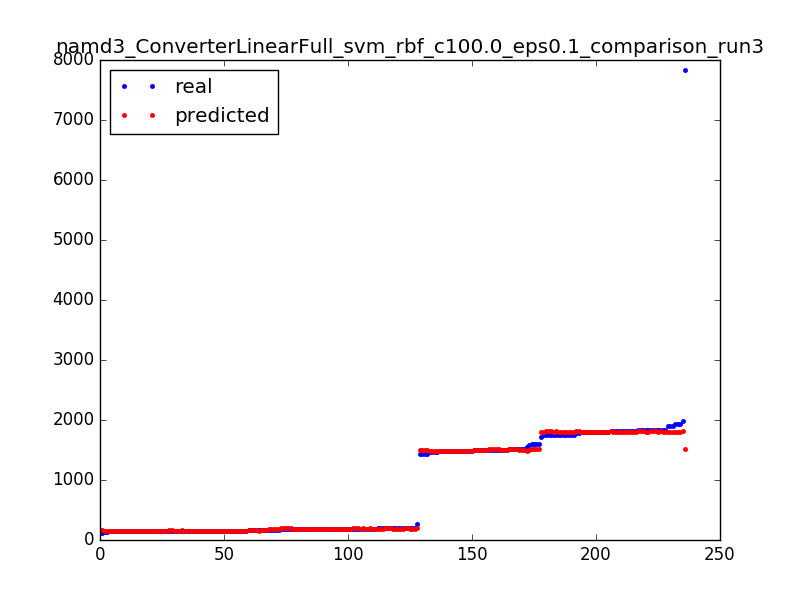

Data behind this chart, as committed beside it:
175.0, 185.100107759
178.0, 204.9
1834, 1809
1797, 1797
1817, 1800
155.0, 153.9
185.0, 191.1
1748, 1797
145.0, 149.1
1504, 1520
145.0, 149.1
1839, 1809
1437, 1498
1748, 1809
1800, 1800
191.0, 204.9
1750, 1792
151.0, 153.9
149.0, 149.1
1839, 1800
145.0, 149.1
1495, 1505
179.0, 183.9
1809, 1809
1750, 1792
150.0, 153.9
154.0, 153.9
155.0, 153.9
1748, 1809
146.0, 153.9
148.0, 149.1
1498, 1498
1939, 1800
1817, 1800
1480, 1490
201.0, 191.1
1724, 1800
1498, 1498
155.0, 153.9
151.0, 153.9
171.0, 159.9
194.0, 191.1
191.0, 204.9
1490, 1490
161.0, 153.9
151.0, 153.9
155.0, 153.9
1504, 1520
155.0, 153.9
151.0, 159.9
1465, 1490
1748, 1809
160.0, 159.9
155.0, 149.1
175.0, 185.1
185.0, 185.1
156.0, 149.1
194.0, 191.1
181.0, 183.9
201.0, 191.1
146.0, 153.9
... 176 more rows
